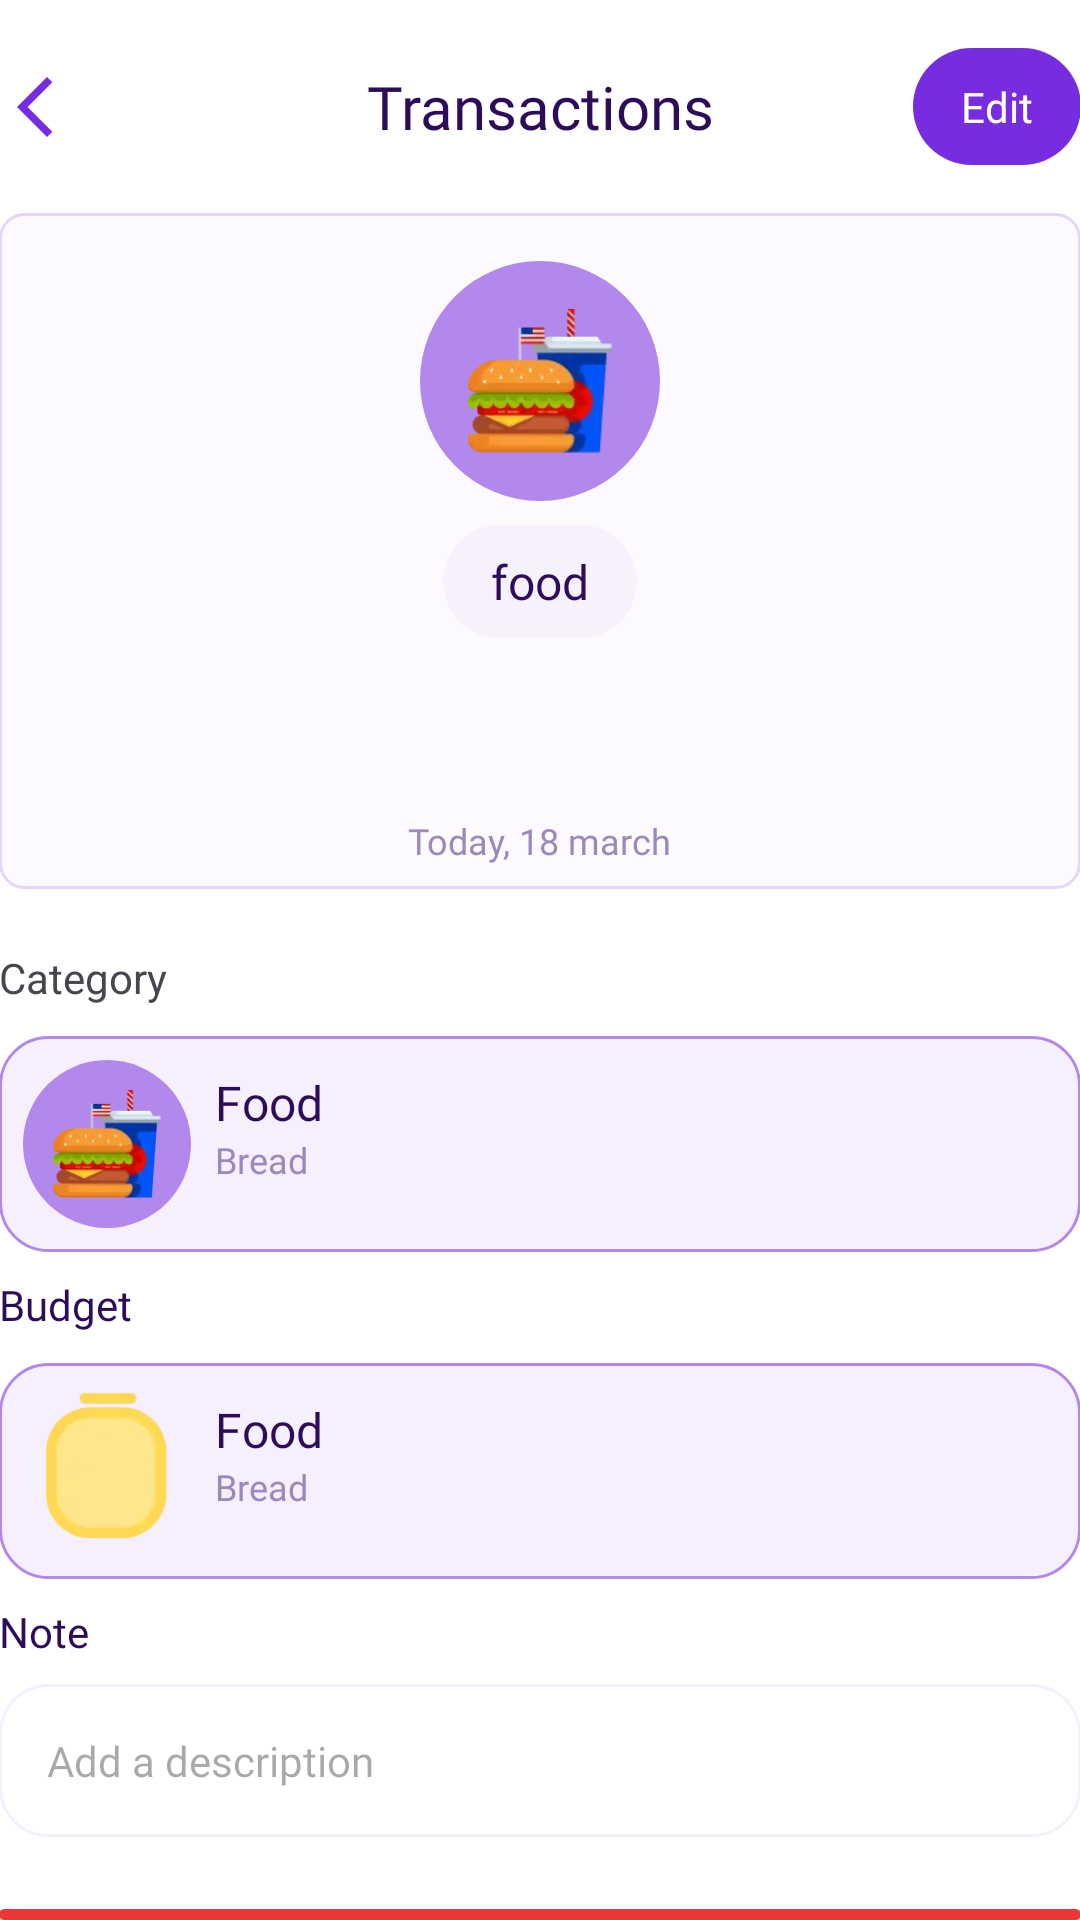

Produce the Android XML layout that renders to this screen, including the resource entries it uses.
<!-- AndroidManifest.xml: application theme Theme.MoneyManagement -->
<!-- res/layout/activity_transactions.xml -->
<?xml version="1.0" encoding="utf-8"?>
<LinearLayout xmlns:android="http://schemas.android.com/apk/res/android"
    xmlns:app="http://schemas.android.com/apk/res-auto"
    android:layout_width="match_parent"
    android:layout_height="match_parent"
    android:padding="@dimen/_16sdp"
    android:background="@color/white"
    android:orientation="vertical">

    <androidx.constraintlayout.widget.ConstraintLayout
        android:layout_width="match_parent"
        android:layout_height="wrap_content"
        android:orientation="horizontal"
        android:layout_marginTop="16dp">

        <ImageView
            android:id="@+id/btnBack"
            android:layout_width="wrap_content"
            android:layout_height="wrap_content"
            android:src="@drawable/ic_back"
            app:layout_constraintBottom_toBottomOf="parent"
            app:layout_constraintStart_toStartOf="parent"
            app:layout_constraintTop_toTopOf="parent" />

        <TextView
            android:id="@+id/txtTitle"
            android:layout_width="wrap_content"
            android:layout_height="wrap_content"
            android:fontFamily="@font/urbanist_600"
            android:text="@string/transactions"
            android:textColor="#2D0D59"
            android:textSize="20sp"
            app:layout_constraintBottom_toBottomOf="parent"
            app:layout_constraintEnd_toEndOf="parent"
            app:layout_constraintStart_toStartOf="parent"
            app:layout_constraintTop_toTopOf="parent" />

        <TextView
            android:id="@+id/btnEdit"
            android:layout_width="wrap_content"
            android:layout_height="wrap_content"
            android:background="@drawable/bg_btn_add_new"
            android:fontFamily="@font/urbanist_600"
            android:text="@string/edit"
            android:textColor="@color/white"
            android:textSize="14sp"
            app:layout_constraintBottom_toBottomOf="parent"
            app:layout_constraintEnd_toEndOf="parent"
            app:layout_constraintTop_toTopOf="parent" />

    </androidx.constraintlayout.widget.ConstraintLayout>

    <LinearLayout
        android:layout_width="match_parent"
        android:layout_height="wrap_content"
        android:layout_marginTop="16dp"
        android:background="@drawable/bg_category"
        android:gravity="center"
        android:orientation="vertical">

        <ImageView
            android:id="@+id/imgCategoryMain"
            android:layout_width="80dp"
            android:layout_height="80dp"
            android:background="@drawable/bg_btn_add_plus"
            android:padding="16dp"
            android:src="@drawable/ic_hmburger" />

        <TextView
            android:id="@+id/txtNameTypeCategory"
            android:layout_width="wrap_content"
            android:layout_height="wrap_content"
            android:layout_marginTop="8dp"
            android:background="@drawable/bg_tab_layout_add_new"
            android:fontFamily="@font/urbanist_600"
            android:paddingStart="16dp"
            android:paddingTop="8dp"
            android:paddingEnd="16dp"
            android:paddingBottom="8dp"
            android:text="food"
            android:textColor="#2D0D59"
            android:textSize="16sp" />

        <TextView
            android:id="@+id/txtPrice"
            android:layout_width="wrap_content"
            android:layout_height="wrap_content"
            android:layout_marginTop="14dp"
            android:fontFamily="@font/dms_sand_700"
            android:textColor="#ED3737"
            android:textSize="28sp" />

        <TextView
            android:id="@+id/txtdate"
            android:layout_width="wrap_content"
            android:layout_height="wrap_content"
            android:layout_marginTop="8dp"
            android:fontFamily="@font/urbanist_600"
            android:text="Today, 18 march"
            android:textColor="#9D89B8"
            android:textSize="12sp" />
    </LinearLayout>

    <TextView
        android:id="@+id/txtCategory"
        android:layout_width="wrap_content"
        android:layout_height="wrap_content"
        android:layout_marginTop="20dp"
        android:text="@string/category" />


    <androidx.constraintlayout.widget.ConstraintLayout
        android:layout_width="match_parent"
        android:layout_height="wrap_content"
        android:layout_marginTop="10dp"
        android:background="@drawable/bg_item_expend_child">

        <ImageView
            android:id="@+id/imgCategory"
            android:layout_width="56dp"
            android:layout_height="56dp"
            android:background="@drawable/bg_btn_add_plus"
            android:src="@drawable/ic_hmburger"
            app:layout_constraintBottom_toBottomOf="parent"
            app:layout_constraintStart_toStartOf="parent"
            app:layout_constraintTop_toTopOf="parent"
            app:layout_constraintVertical_bias="0.1" />

        <TextView
            android:id="@+id/txtNameCategory"
            android:layout_width="wrap_content"
            android:layout_height="wrap_content"
            android:layout_marginStart="8dp"
            android:fontFamily="@font/urbanist_600"
            android:text="Food"
            android:textColor="#2D0D59"
            android:textSize="16sp"
            app:layout_constraintBottom_toBottomOf="@id/imgCategory"
            app:layout_constraintStart_toEndOf="@id/imgCategory"
            app:layout_constraintTop_toTopOf="parent"
            app:layout_constraintVertical_bias="0.1" />

        <TextView
            android:id="@+id/txtContentCategory"
            android:layout_width="wrap_content"
            android:layout_height="wrap_content"
            android:fontFamily="@font/urbanist_500"
            android:text="Bread"
            android:textColor="#9D89B8"
            android:textSize="12sp"
            app:layout_constraintStart_toStartOf="@id/txtNameCategory"
            app:layout_constraintTop_toBottomOf="@id/txtNameCategory" />

    </androidx.constraintlayout.widget.ConstraintLayout>

    <TextView
        android:layout_width="wrap_content"
        android:layout_height="wrap_content"
        android:layout_marginTop="8dp"
        android:fontFamily="@font/urbanist_600"
        android:text="@string/budget"
        android:textColor="#2D0D59"
        android:textSize="14sp" />

    <androidx.constraintlayout.widget.ConstraintLayout
        android:layout_width="match_parent"
        android:layout_height="wrap_content"
        android:layout_marginTop="10dp"
        android:background="@drawable/bg_item_expend_child">

        <ImageView
            android:id="@+id/imgBudget"
            android:layout_width="56dp"
            android:layout_height="56dp"
            android:src="@drawable/budget_1"
            app:layout_constraintBottom_toBottomOf="parent"
            app:layout_constraintStart_toStartOf="parent"
            app:layout_constraintTop_toTopOf="parent"
            app:layout_constraintVertical_bias="0.1" />

        <TextView
            android:id="@+id/txtNameBudget"
            android:layout_width="wrap_content"
            android:layout_height="wrap_content"
            android:layout_marginStart="8dp"
            android:fontFamily="@font/urbanist_600"
            android:text="Food"
            android:textColor="#2D0D59"
            android:textSize="16sp"
            app:layout_constraintBottom_toBottomOf="@id/imgBudget"
            app:layout_constraintStart_toEndOf="@id/imgBudget"
            app:layout_constraintTop_toTopOf="parent"
            app:layout_constraintVertical_bias="0.1" />

        <TextView
            android:id="@+id/txtContentBudget"
            android:layout_width="wrap_content"
            android:layout_height="wrap_content"
            android:fontFamily="@font/urbanist_500"
            android:text="Bread"
            android:textColor="#9D89B8"
            android:textSize="12sp"
            app:layout_constraintStart_toStartOf="@id/txtNameBudget"
            app:layout_constraintTop_toBottomOf="@id/txtNameBudget" />

    </androidx.constraintlayout.widget.ConstraintLayout>

    <TextView
        android:layout_width="wrap_content"
        android:layout_height="wrap_content"
        android:layout_marginTop="8dp"
        android:fontFamily="@font/urbanist_600"
        android:text="@string/note"
        android:textColor="#2D0D59"
        android:textSize="14sp" />

    <EditText
        android:id="@+id/edtNote"
        android:layout_width="match_parent"
        android:layout_height="wrap_content"
        android:layout_marginTop="8dp"
        android:layout_marginBottom="24dp"
        android:background="@drawable/bg_note"
        android:fontFamily="@font/urbanist_500"
        android:hint="@string/add_a_description"
        android:textColor="#9D89B8"
        android:textSize="14sp" />

    <TextView
        android:id="@+id/btnDelete"
        android:layout_width="match_parent"
        android:layout_height="wrap_content"
        android:background="@drawable/bg_delete"
        android:fontFamily="@font/urbanist_600"
        android:text="@string/delete_transaction"
        android:textAlignment="center"
        android:textColor="@color/white"
        android:textSize="16sp" />

</LinearLayout>
<!-- resources referenced by this layout -->
<resources>
  <color name="white">#FFFFFFFF</color>
  <!-- drawable bg_btn_add_new (drawable) -->
  <?xml version="1.0" encoding="utf-8"?>
  <shape xmlns:android="http://schemas.android.com/apk/res/android">
  
      <solid android:color="#772DDF" />
      <corners android:radius="24dp" />
      <padding
          android:bottom="10dp"
          android:left="16dp"
          android:right="16dp"
          android:top="10dp" />
  
  </shape>
  <!-- drawable bg_btn_add_plus (drawable) -->
  <?xml version="1.0" encoding="utf-8"?>
  <shape xmlns:android="http://schemas.android.com/apk/res/android"
      android:shape="oval">
  
      <solid android:color="#B288ED" />
  
      <padding
          android:bottom="10dp"
          android:left="8dp"
          android:right="8dp"
          android:top="10dp"/>
  
  </shape>
  <!-- drawable bg_category (drawable) -->
  <?xml version="1.0" encoding="utf-8"?>
  <shape xmlns:android="http://schemas.android.com/apk/res/android">
  
      <solid android:color="#FCFAFF" />
      <corners android:radius="8dp" />
      <stroke
          android:width="1dp"
          android:color="#E6D5FB" />
      <padding
          android:bottom="8dp"
          android:left="8dp"
          android:right="8dp"
          android:top="16dp" />
  
  </shape>
  <!-- drawable bg_delete (drawable) -->
  <?xml version="1.0" encoding="utf-8"?>
  <shape xmlns:android="http://schemas.android.com/apk/res/android">
  
      <solid android:color="#ED3737" />
      <corners android:radius="16dp" />
      <padding
          android:bottom="16dp"
          android:top="16dp" />
  
  
  </shape>
  <!-- drawable bg_item_expend_child (drawable) -->
  <?xml version="1.0" encoding="utf-8"?>
  <shape xmlns:android="http://schemas.android.com/apk/res/android">
  
      <solid android:color="#F6EFFD" />
      <corners android:radius="16dp"/>
      <stroke
          android:width="1dp"
          android:color="#B288ED" />
      <padding
          android:bottom="8dp"
          android:left="8dp"
          android:right="8dp"
          android:top="8dp"/>
  
  </shape>
  <!-- drawable bg_note (drawable) -->
  <?xml version="1.0" encoding="utf-8"?>
  <shape xmlns:android="http://schemas.android.com/apk/res/android">
  
      <stroke
          android:width="1dp"
          android:color="#F6EFFD" />
      <corners android:radius="16dp" />
      <padding
          android:bottom="16dp"
          android:left="16dp"
          android:right="8dp"
          android:top="16dp" />
  
  </shape>
  <!-- drawable bg_tab_layout_add_new (drawable) -->
  <?xml version="1.0" encoding="utf-8"?>
  <shape xmlns:android="http://schemas.android.com/apk/res/android">
  
      <solid android:color="#F7F1FE" />
      <corners android:radius="24dp" />
  
  </shape>
  <!-- drawable budget_1: webp bitmap (drawable, 1292 bytes) -->
  <!-- drawable ic_back (drawable) -->
  <vector xmlns:android="http://schemas.android.com/apk/res/android" android:height="24dp" android:tint="#772DDF" android:viewportHeight="24" android:viewportWidth="24" android:width="24dp">
        
      <path android:fillColor="@android:color/white" android:pathData="M17.77,3.77l-1.77,-1.77l-10,10l10,10l1.77,-1.77l-8.23,-8.23z"/>
      
  </vector>
  <!-- drawable ic_hmburger: png bitmap (drawable, 5659 bytes) -->
  <string name="add_a_description">Add a description</string>
  <string name="budget">Budget</string>
  <string name="category">Category</string>
  <string name="delete_transaction">Delete Transaction</string>
  <string name="edit">Edit</string>
  <string name="note">Note</string>
  <string name="transactions">Transactions</string>
  <style name="Theme.MoneyManagement" parent="Base.Theme.MoneyManagement" />
  <style name="Base.Theme.MoneyManagement" parent="Theme.Material3.DayNight.NoActionBar">
          
          
      </style>
</resources>
